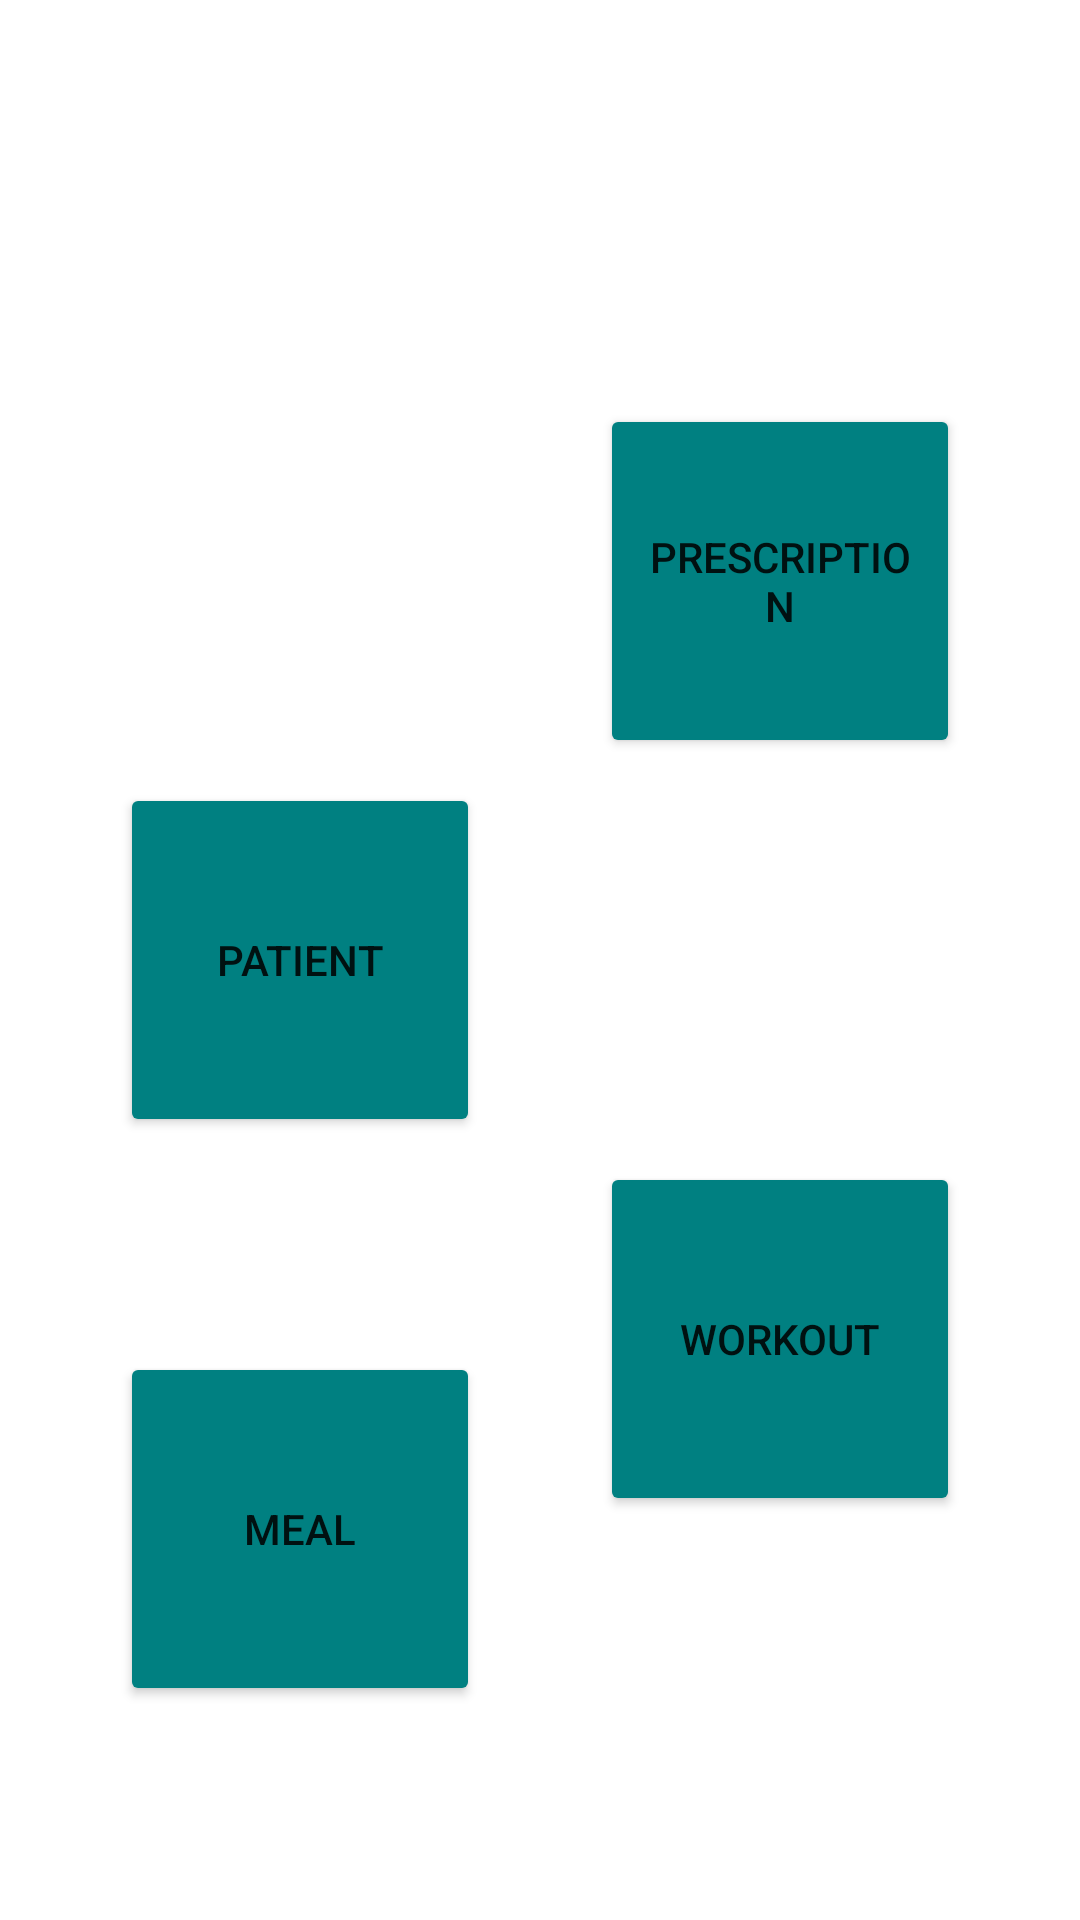

This screen was rendered from an Android layout file. Write that file and the resources it references.
<!-- AndroidManifest.xml: application theme Theme.CarePlus -->
<!-- res/layout/activity_main.xml -->
<?xml version="1.0" encoding="utf-8"?>
<androidx.constraintlayout.widget.ConstraintLayout xmlns:android="http://schemas.android.com/apk/res/android"
    xmlns:app="http://schemas.android.com/apk/res-auto"
    xmlns:tools="http://schemas.android.com/tools"
    android:layout_width="match_parent"
    android:layout_height="match_parent"
    tools:context=".MainActivity">

    <Button
        android:id="@+id/button4"
        android:layout_width="120dp"
        android:layout_height="118dp"
        android:text="@string/com_workout"
        app:backgroundTint="@color/com_color_teal"
        app:layout_constraintBottom_toBottomOf="parent"
        app:layout_constraintEnd_toEndOf="parent"
        app:layout_constraintHorizontal_bias="0.5"
        app:layout_constraintStart_toEndOf="@+id/btnMeal"
        app:layout_constraintTop_toBottomOf="@+id/button2" />

    <Button
        android:id="@+id/btnMeal"
        android:layout_width="120dp"
        android:layout_height="118dp"
        android:text="@string/com_meal"
        app:backgroundTint="@color/com_color_teal"
        app:layout_constraintBottom_toBottomOf="parent"
        app:layout_constraintEnd_toStartOf="@+id/button4"
        app:layout_constraintHorizontal_bias="0.5"
        app:layout_constraintStart_toStartOf="parent"
        app:layout_constraintTop_toBottomOf="@+id/btn_patient" />

    <Button
        android:id="@+id/btn_patient"
        android:layout_width="120dp"
        android:layout_height="118dp"
        android:text="@string/com_patient"
        app:backgroundTint="@color/com_color_teal"
        app:layout_constraintBottom_toBottomOf="parent"
        app:layout_constraintEnd_toStartOf="@+id/button2"
        app:layout_constraintHorizontal_bias="0.5"
        app:layout_constraintStart_toStartOf="parent"
        app:layout_constraintTop_toTopOf="parent" />

    <Button
        android:id="@+id/button2"
        android:layout_width="120dp"
        android:layout_height="118dp"
        android:text="@string/com_prescription"
        app:backgroundTint="@color/com_color_teal"
        app:layout_constraintBottom_toTopOf="@+id/button4"
        app:layout_constraintEnd_toEndOf="parent"
        app:layout_constraintHorizontal_bias="0.5"
        app:layout_constraintStart_toEndOf="@+id/btn_patient"
        app:layout_constraintTop_toTopOf="parent" />
</androidx.constraintlayout.widget.ConstraintLayout>
<!-- resources referenced by this layout -->
<resources>
  <color name="com_color_teal">#008081</color>
  <string name="com_meal">Meal</string>
  <string name="com_patient">Patient</string>
  <string name="com_prescription">Prescription</string>
  <string name="com_workout">Workout</string>
  <style name="Theme.CarePlus" parent="Theme.MaterialComponents.DayNight.DarkActionBar">
          
          <item name="colorPrimary">@color/com_color_teal</item>
          <item name="colorPrimaryVariant">@color/com_color_save</item>
          <item name="colorOnPrimary">@color/white</item>
          
          <item name="colorSecondary">@color/teal_200</item>
          <item name="colorSecondaryVariant">@color/teal_700</item>
          <item name="colorOnSecondary">@color/black</item>
          
          <item name="android:statusBarColor" tools:targetApi="l">?attr/colorPrimaryVariant</item>
          
      </style>
  <color name="com_color_save">#29ab87</color>
  <color name="white">#FFFFFFFF</color>
  <color name="teal_200">#FF03DAC5</color>
  <color name="teal_700">#FF018786</color>
  <color name="black">#FF000000</color>
</resources>
